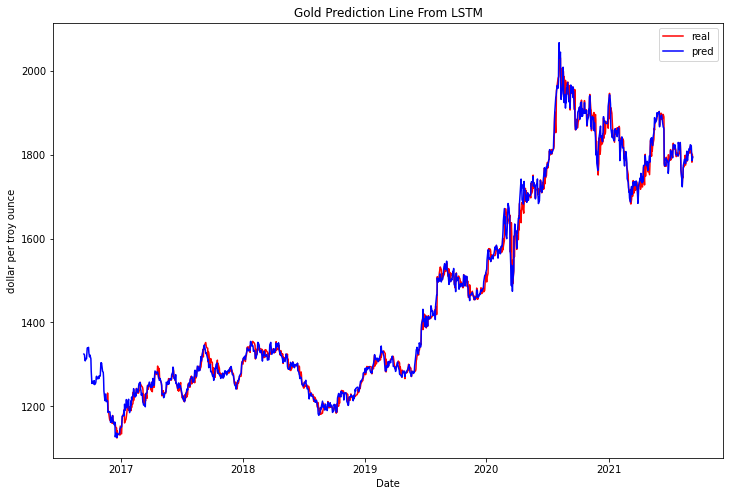

The file beside this chart, header and first rows:
, Date, USD (PM)
2016-09-12, 9/12/16, 1325
2016-09-13, 9/13/16, 1324
2016-09-14, 9/14/16, 1322
2016-09-15, 9/15/16, 1311
2016-09-16, 9/16/16, 1308
2016-09-19, 9/19/16, 1315
2016-09-20, 9/20/16, 1314
2016-09-21, 9/21/16, 1326
2016-09-22, 9/22/16, 1339
2016-09-23, 9/23/16, 1339
2016-09-26, 9/26/16, 1340
2016-09-27, 9/27/16, 1327
2016-09-28, 9/28/16, 1322
2016-09-29, 9/29/16, 1318
2016-09-30, 9/30/16, 1322
2016-10-03, 10/3/16, 1313
2016-10-04, 10/4/16, 1283
2016-10-05, 10/5/16, 1269
2016-10-06, 10/6/16, 1254
2016-10-07, 10/7/16, 1259
2016-10-10, 10/10/16, 1260
2016-10-11, 10/11/16, 1253
2016-10-12, 10/12/16, 1256
2016-10-13, 10/13/16, 1261
2016-10-14, 10/14/16, 1252
2016-10-17, 10/17/16, 1255
2016-10-18, 10/18/16, 1258
2016-10-19, 10/19/16, 1269
2016-10-20, 10/20/16, 1272
2016-10-21, 10/21/16, 1266
2016-10-24, 10/24/16, 1266
2016-10-25, 10/25/16, 1269
2016-10-26, 10/26/16, 1270
2016-10-27, 10/27/16, 1266
2016-10-28, 10/28/16, 1273
2016-10-31, 10/31/16, 1272
2016-11-01, 11/1/16, 1288
2016-11-02, 11/2/16, 1304
2016-11-03, 11/3/16, 1301
2016-11-04, 11/4/16, 1303
2016-11-07, 11/7/16, 1283
2016-11-08, 11/8/16, 1282
2016-11-09, 11/9/16, 1281
2016-11-10, 11/10/16, 1268
2016-11-11, 11/11/16, 1236
2016-11-14, 11/14/16, 1214
2016-11-15, 11/15/16, 1227
2016-11-16, 11/16/16, 1229
2016-11-17, 11/17/16, 1227
2016-11-18, 11/18/16, 1211
2016-11-21, 11/21/16, 1214
2016-11-22, 11/22/16, 1212
2016-11-23, 11/23/16, 1185
2016-11-24, 11/24/16, 1186
2016-11-25, 11/25/16, 1188
2016-11-28, 11/28/16, 1187
2016-11-29, 11/29/16, 1187
2016-11-30, 11/30/16, 1178
2016-12-01, 12/1/16, 1162
2016-12-02, 12/2/16, 1174
... 1,205 more rows
